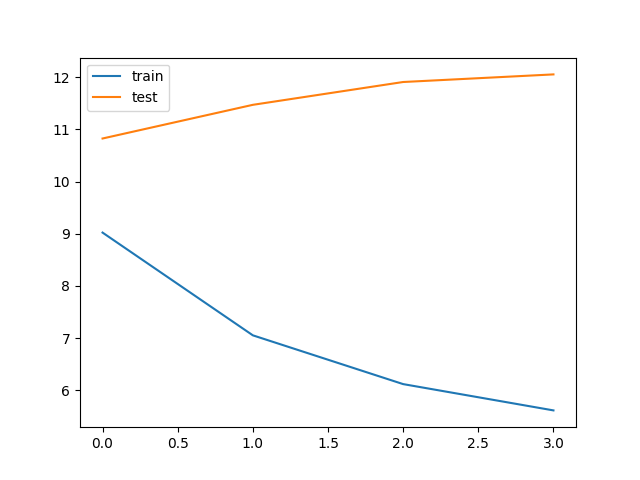

Values plotted in this chart, from the file beside it:
bleu_threshold, trainData_size, testData_size, train_loss, train_bleu, test_loss, test_bleu, save
0.05, 106880, 186, 9.022, 0.356, 10.83, 0.3075, V
0.05, 106880, 186, 7.053, 0.3798, 11.47, 0.2949, 
0.05, 106880, 186, 6.117, 0.4198, 11.91, 0.2926, 
0.05, 106880, 186, 5.613, 0.4485, 12.06, 0.2734, 
